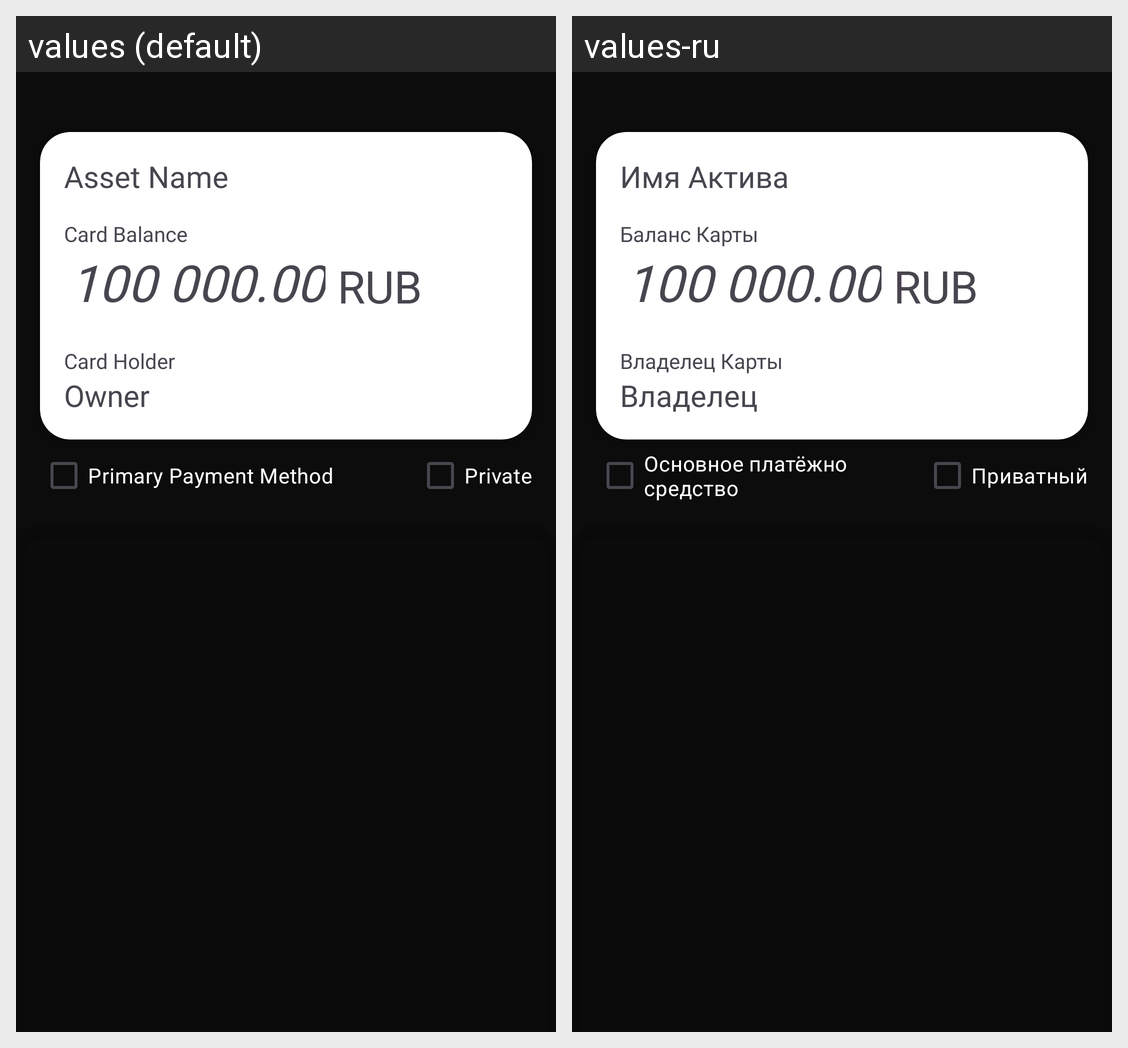

This grid shows one Android layout under two languages. Give, for every string resource on the screen, its name, the default text and each shown locale's text.
Android screen res/layout/activity_asset_properties.xml rendered under 2 locales, left to right: values (default), values-ru. Device: Nexus 5 (rendered at 1080×1920; each locale shown at half size, 540×960, under a caption strip naming it); theme Theme.Austrom.
Strings drawn on this screen, with the default value and each locale's value (text and hints the layout hard-codes, and strings that could not be matched under every locale, appear in the picture but are not listed):

asset_name
  values: Asset Name
  values-ru: Имя Актива

card_balance
  values: Card Balance
  values-ru: Баланс Карты

card_holder
  values: Card Holder
  values-ru: Владелец Карты

owner
  values: Owner
  values-ru: Владелец

is_primary_payment_method
  values: Primary Payment Method
  values-ru: Основное платёжно средство

privateAsset
  values: Private
  values-ru: Приватный
